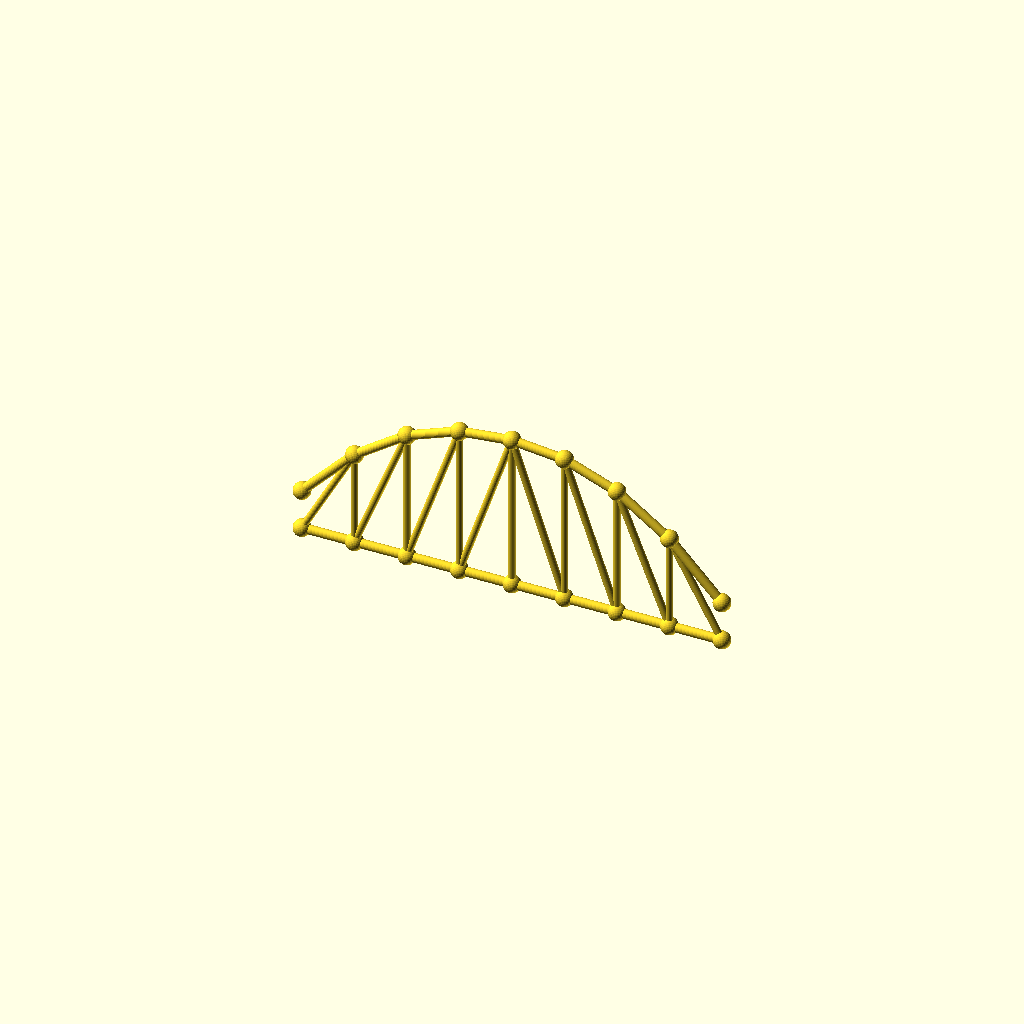
Cell 1: rendered with the file's own defaults.
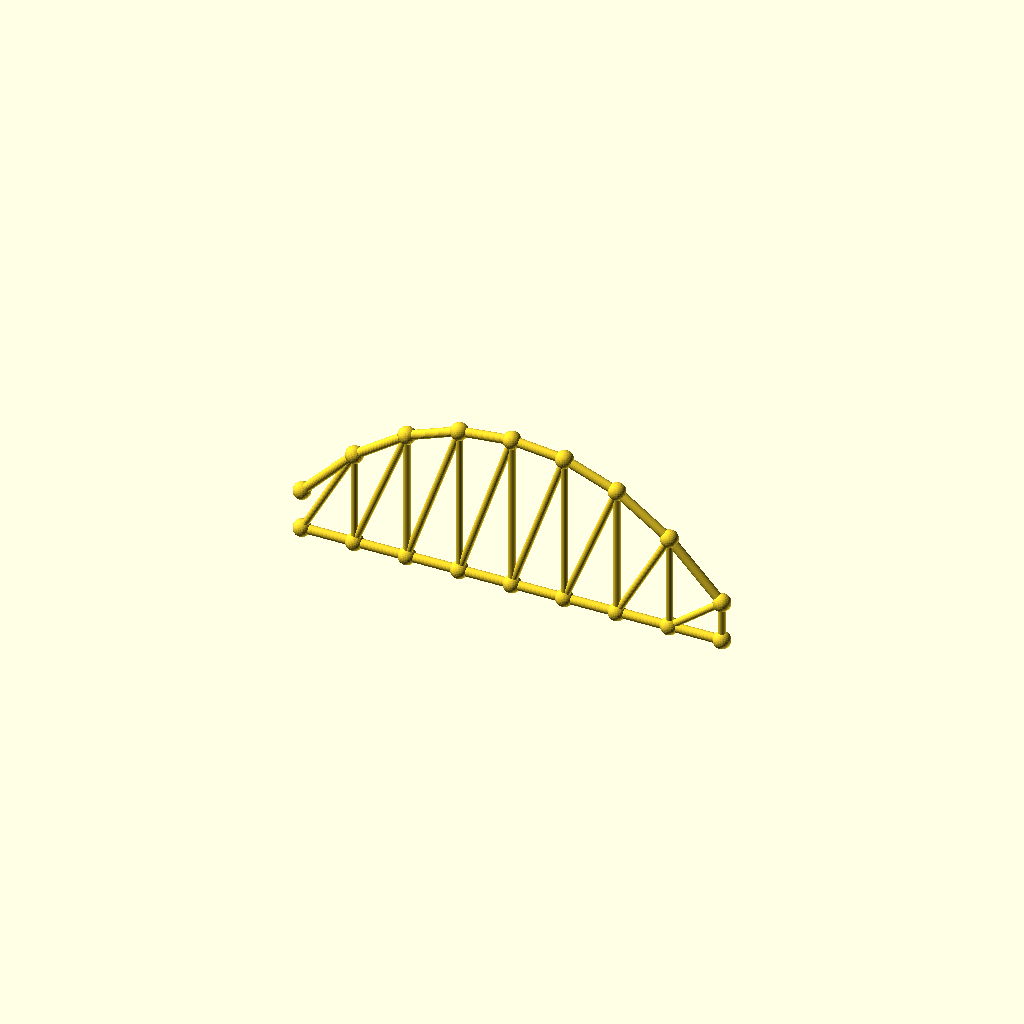
Cell 2: the same model with panels = 16.
All cells are drawn from one camera (rotation 55°, 0°, 25°, orthographic, colour scheme Cornfield), so only the parameter changes between them.
Source of the model, data/previews/families_v9/scad/archtrusses.scad:
$fn = 32;
// ----------------------------------------------------------------------
// Arched truss: span 238.4 mm, rise 66.75 mm, 8 panels
// ----------------------------------------------------------------------

// --- parameters (mm) ---
panels = 8;               // number of panels
panel_p = 29.8;           // panel length, X
span = 238.4;             // span between the end joints
rise = 66.75;             // top chord rise above the springing
camber = 23.36;           // top chord height above the bottom chord at the ends
chord_r = 2.6;            // chord member radius
diag_r = 2;               // diagonal radius
joint_r = 4.92;           // joint ball radius

module member(a, b, r) {
  /* rod: cylinder from joint a to joint b */
  d = b - a;
  length = norm(d);
  translate(a) rotate([0, acos(d[2] / length), atan2(d[1], d[0])])
    cylinder(h = length, r = r);
}

module joint(p, r) {
  /* ball at the joint centre */
  translate(p) sphere(r = r);
}

bottom = [[0, 0, 0], [29.8, 0, 0], [59.6, 0, 0], [89.4, 0, 0], [119.2, 0, 0], [149, 0, 0], [178.8, 0, 0], [208.6, 0, 0], [238.4, 0, 0]];
top = [[0, 0, 23.36], [29.8, 0, 54.662], [59.6, 0, 75.583], [89.4, 0, 86.948], [119.2, 0, 90.11], [149, 0, 86.948], [178.8, 0, 75.583], [208.6, 0, 54.662], [238.4, 0, 23.36]];

for (i = [0 : panels - 1]) member(bottom[i], bottom[i + 1], chord_r);
for (i = [0 : panels - 1]) member(top[i], top[i + 1], chord_r);
/* verticals */
for (i = [1 : panels - 1]) member(bottom[i], top[i], diag_r);
/* diagonals lean toward mid span */
for (i = [0 : panels - 1]) {
  if (i < panels / 2) {
    member(bottom[i], top[i + 1], diag_r);
  } else {
    member(top[i], bottom[i + 1], diag_r);
  }
}
/* joint balls */
for (i = [0 : panels]) joint(bottom[i], joint_r);
for (i = [0 : panels]) joint(top[i], joint_r);
Customizer parameters (derived from the source; name, type, default, range or options):
panels: number, default 8
panel_p: number, default 29.8
span: number, default 238.4
rise: number, default 66.75
camber: number, default 23.36
chord_r: number, default 2.6
diag_r: number, default 2
joint_r: number, default 4.92
